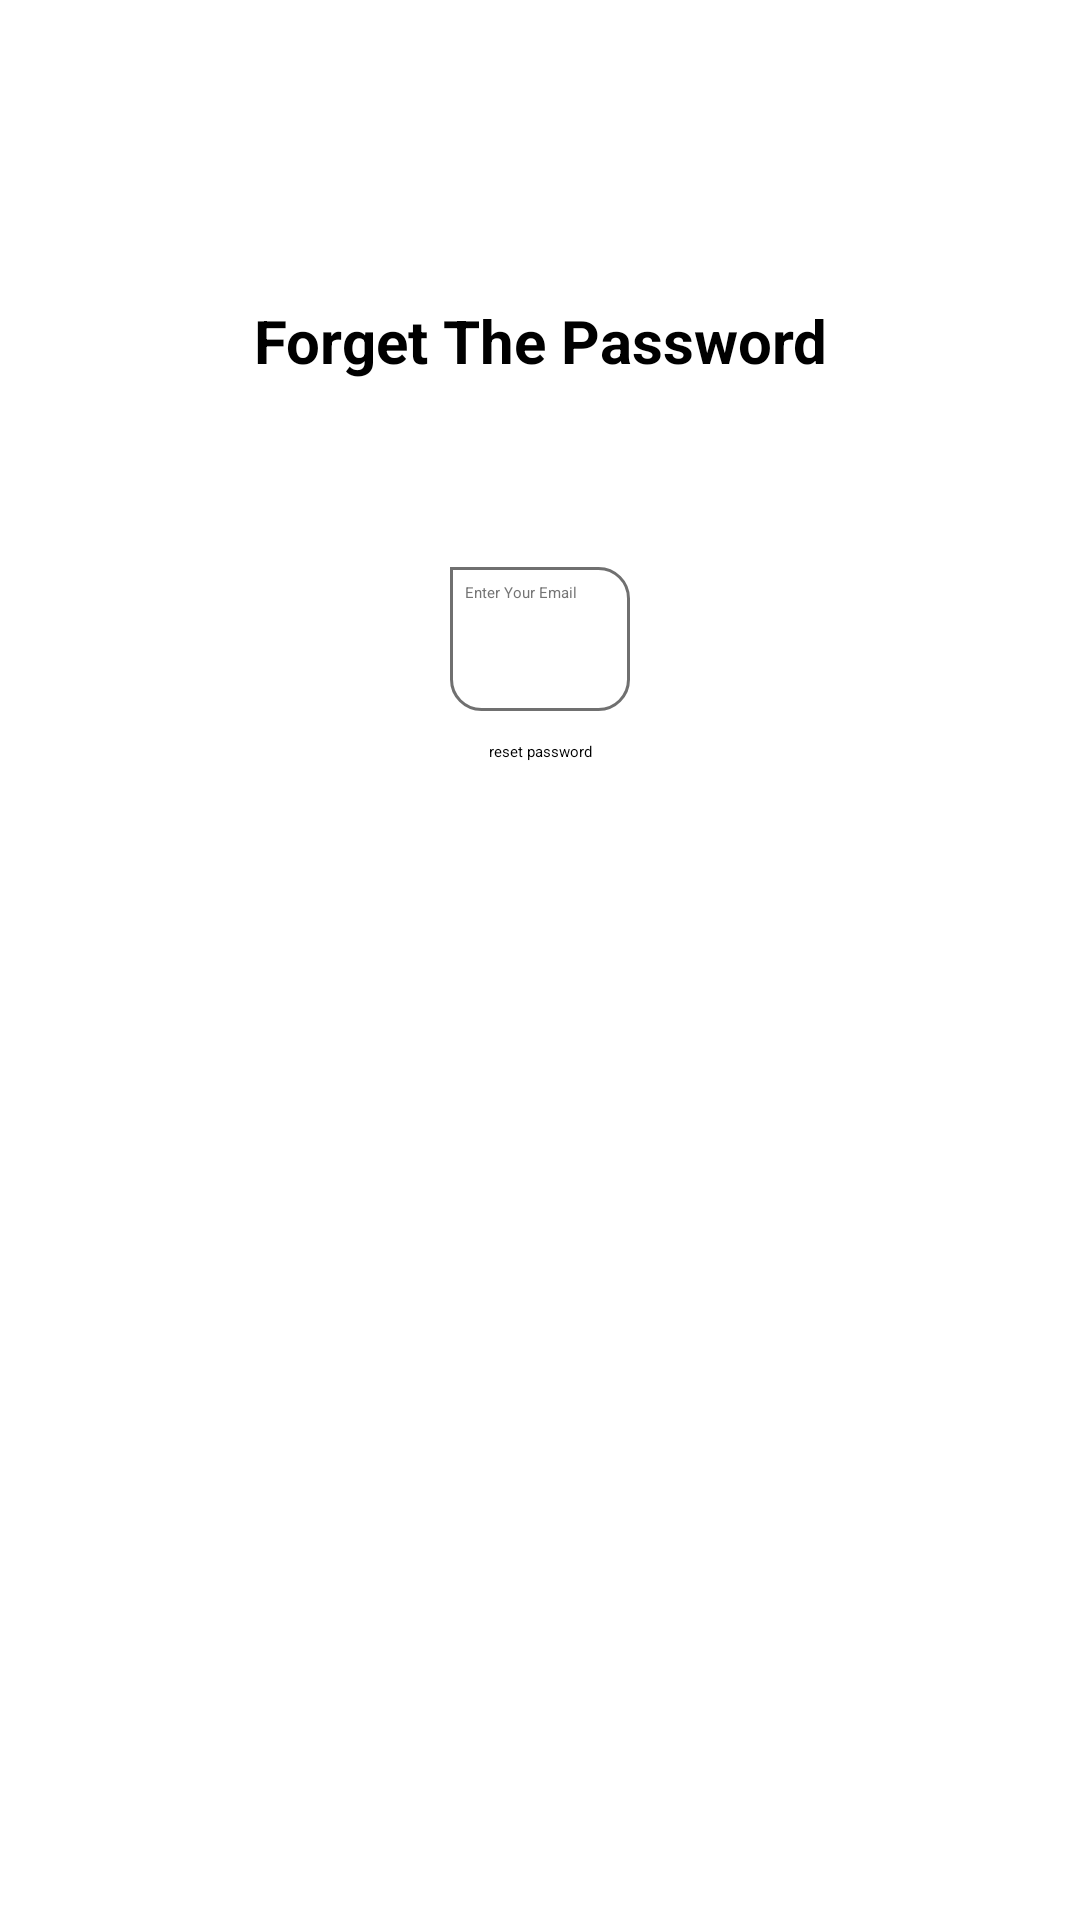

Here is an Android app screen rendered from its layout file. Give the layout XML and the strings, colors and styles it references.
<!-- AndroidManifest.xml: application theme Theme.FirebaseApp -->
<!-- res/layout/activity_forget.xml -->
<?xml version="1.0" encoding="utf-8"?>
<androidx.constraintlayout.widget.ConstraintLayout xmlns:android="http://schemas.android.com/apk/res/android"
    xmlns:app="http://schemas.android.com/apk/res-auto"
    xmlns:tools="http://schemas.android.com/tools"
    android:layout_width="match_parent"
    android:layout_height="match_parent"
    tools:context=".forgetActivity">

    <TextView
        android:id="@+id/TitleForgetPassword"
        android:layout_width="wrap_content"
        android:layout_height="wrap_content"
        android:layout_marginTop="100dp"
        android:text="Forget The Password"
        android:textSize="20sp"
        android:textStyle="bold"
        app:layout_constraintEnd_toEndOf="parent"
        app:layout_constraintHorizontal_bias="0.5"
        app:layout_constraintStart_toStartOf="parent"
        app:layout_constraintTop_toTopOf="parent" />

    <TextView
        android:id="@+id/labelEmailForgetPassword"
        android:layout_width="wrap_content"
        android:layout_height="wrap_content"
        android:layout_marginTop="45dp"
        android:text="Email :"
        android:visibility="invisible"
        app:layout_constraintStart_toStartOf="@+id/inputEmailForgetPassword"
        app:layout_constraintTop_toBottomOf="@+id/TitleForgetPassword" />

    <EditText
        android:id="@+id/inputEmailForgetPassword"
        android:layout_width="wrap_content"
        android:layout_height="wrap_content"
        android:layout_marginTop="10dp"
        android:background="@drawable/border"
        android:ems="10"
        android:fontFamily="sans-serif"
        android:hint="Enter Your Email"
        android:importantForAutofill="no"
        android:inputType="textEmailAddress"
        android:minHeight="48dp"
        android:paddingStart="5dp"
        android:paddingTop="5dp"
        android:paddingEnd="1dp"
        android:paddingBottom="5dp"
        android:textColorHint="#757575"
        app:layout_constraintEnd_toEndOf="parent"
        app:layout_constraintStart_toStartOf="parent"
        app:layout_constraintTop_toBottomOf="@+id/labelEmailForgetPassword" />

    <Button
        android:id="@+id/resetButton"
        android:layout_width="wrap_content"
        android:layout_height="wrap_content"
        android:layout_marginTop="10dp"
        android:backgroundTint="#833C2C83"
        android:text="reset password"
        app:layout_constraintEnd_toEndOf="parent"
        app:layout_constraintHorizontal_bias="0.5"
        app:layout_constraintStart_toStartOf="parent"
        app:layout_constraintTop_toBottomOf="@+id/inputEmailForgetPassword" />


</androidx.constraintlayout.widget.ConstraintLayout>
<!-- resources referenced by this layout -->
<resources>
  <!-- drawable border (drawable) -->
  <?xml version="1.0" encoding="utf-8"?>
  <shape xmlns:android="http://schemas.android.com/apk/res/android" android:shape="rectangle">
      <corners android:bottomRightRadius="10dp"
          android:bottomLeftRadius="10dp"
          android:topRightRadius="10dp"/>
  
      <stroke android:width="1dp"/>
      <stroke android:color="#707070"/>
  </shape>
  <style name="Theme.FirebaseApp" parent="Theme.MaterialComponents.DayNight.DarkActionBar">
          
          <item name="colorPrimary">@color/purple_200</item>
          <item name="colorPrimaryVariant">@color/purple_700</item>
          <item name="colorOnPrimary">@color/black</item>
          
          <item name="colorSecondary">@color/teal_200</item>
          <item name="colorSecondaryVariant">@color/teal_200</item>
          <item name="colorOnSecondary">@color/black</item>
          
          <item name="android:statusBarColor" tools:targetApi="l">?attr/colorPrimaryVariant</item>
          
  
      </style>
  <color name="purple_200">#FFBB86FC</color>
  <color name="purple_700">#FF3700B3</color>
  <color name="black">#FF000000</color>
  <color name="teal_200">#FF03DAC5</color>
</resources>
